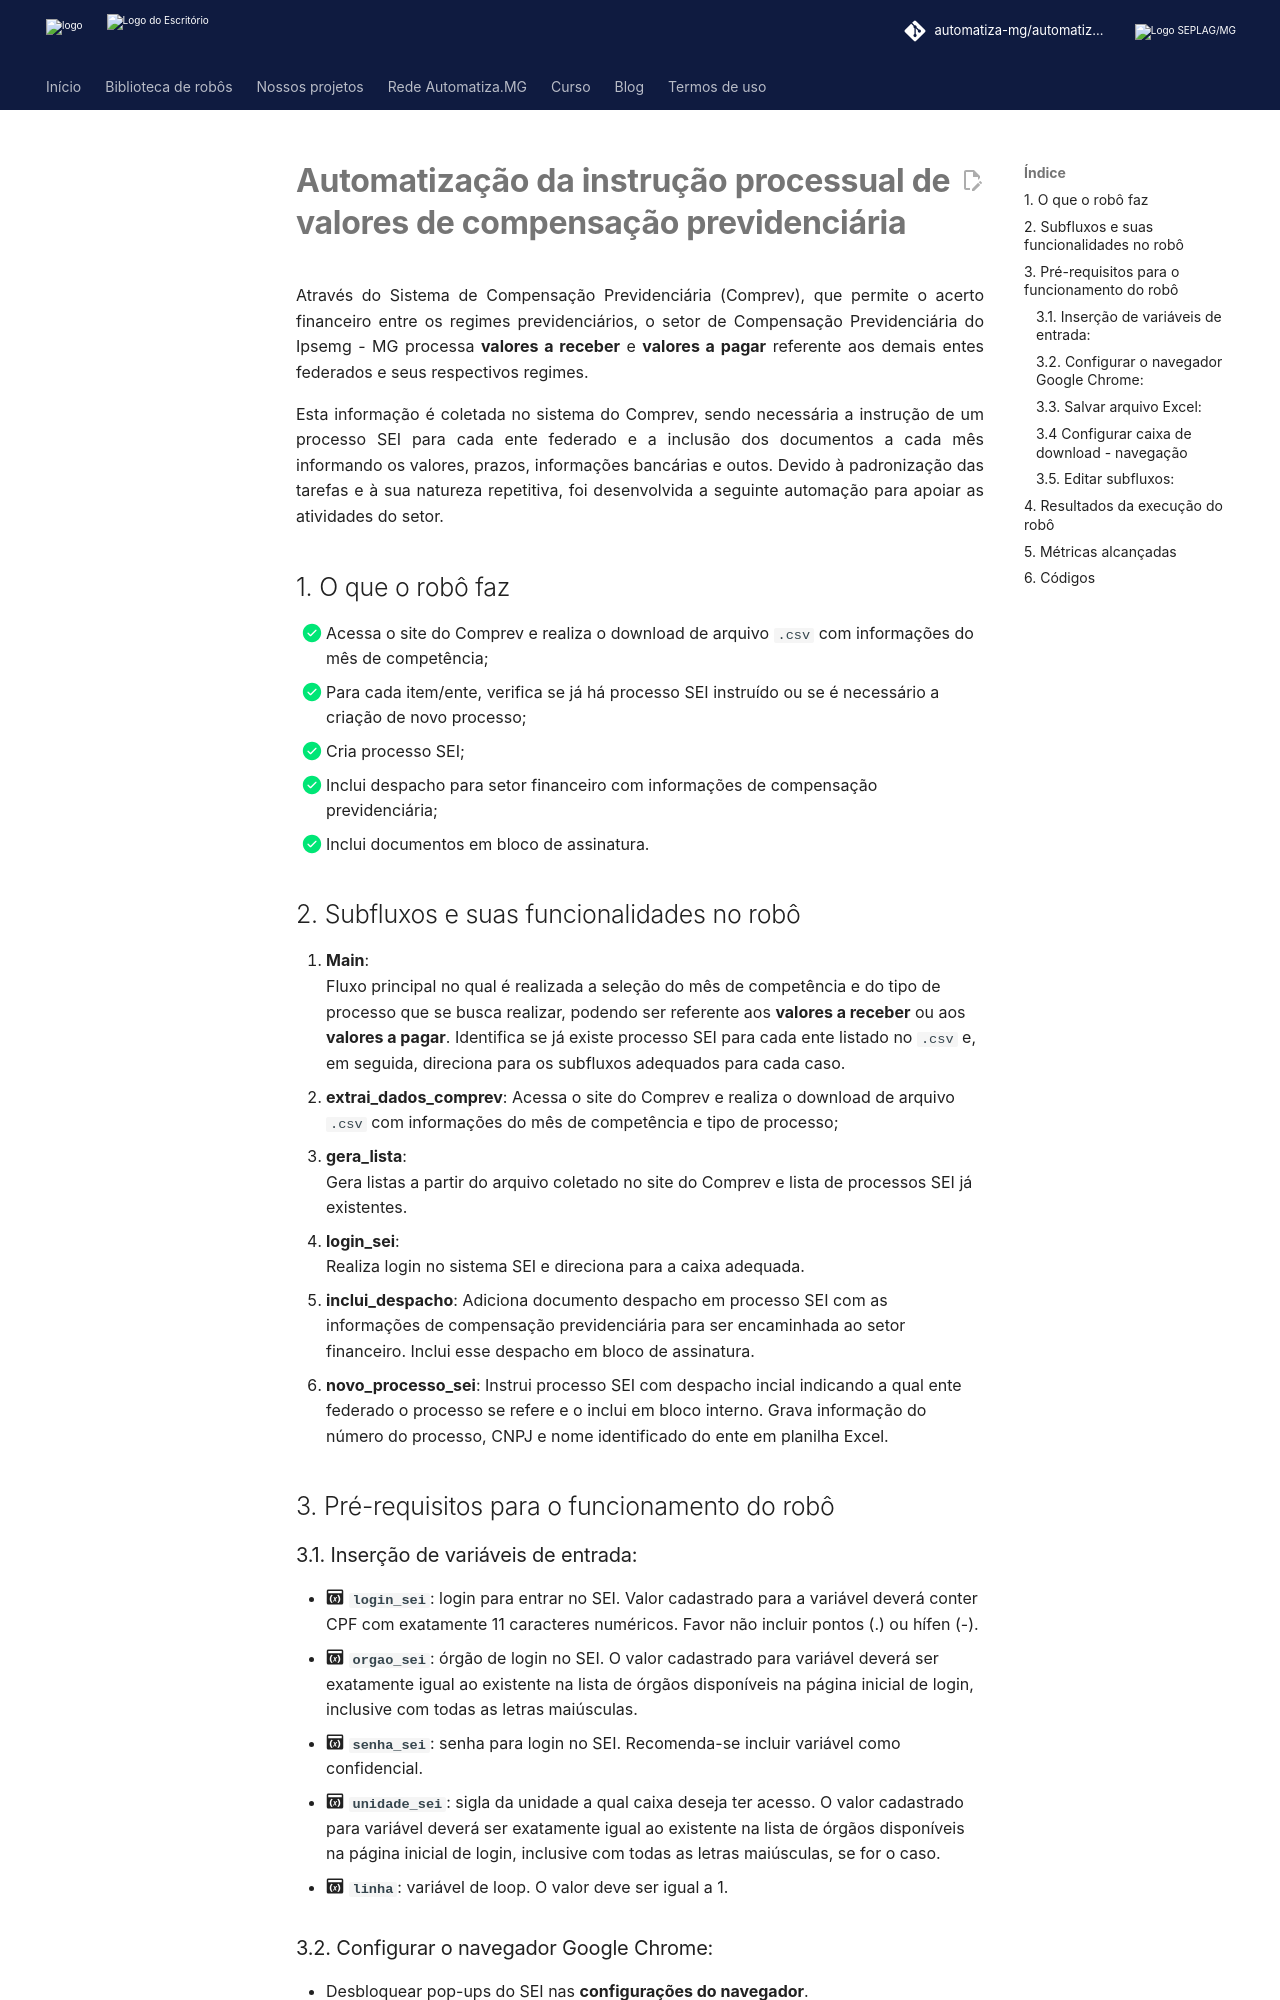

repository: automatiza-mg/automatizacoes · page: projetos/ipsemg/automatizacao_compensacao_previdenciaria/valores_receber_pagar/index.html · generator: mkdocs

# **Automatização da instrução processual de valores de compensação previdenciária**

Através do Sistema de Compensação Previdenciária (Comprev), que permite o acerto financeiro entre os regimes previdenciários, o setor de Compensação Previdenciária do Ipsemg - MG processa **valores a receber** e **valores a pagar** referente aos demais entes federados e seus respectivos regimes. 

Esta informação é coletada no sistema do Comprev, sendo necessária a instrução de um processo SEI para cada ente federado e a inclusão dos documentos a cada mês informando os valores, prazos, informações bancárias e outos. Devido à padronização das tarefas e à sua natureza repetitiva, foi desenvolvida a seguinte automação para apoiar as atividades do setor.

## 1. O que o robô faz 
- [x] Acessa o site do Comprev e realiza o download de arquivo `.csv` com informações do mês de competência;
- [x] Para cada item/ente, verifica se já há processo SEI instruído ou se é necessário a criação de novo processo;
- [x] Cria processo SEI;
- [x] Inclui despacho para setor financeiro com informações de compensação previdenciária;
- [x] Inclui documentos em bloco de assinatura.


## 2. Subfluxos e suas funcionalidades no robô 

1. **Main**:  
  Fluxo principal no qual é realizada a seleção do mês de competência e do tipo de processo que se busca realizar, podendo ser referente aos **valores a receber** ou aos **valores a pagar**. Identifica se já existe processo SEI para cada ente listado no `.csv` e, em seguida,  direciona para os subfluxos adequados para cada caso.
2. **extrai_dados_comprev**:
  Acessa o site do Comprev e realiza o download de arquivo `.csv` com informações do mês de competência e tipo de processo;
3. **gera_lista**:  
  Gera listas a partir do arquivo coletado no site do Comprev e lista de processos SEI já existentes. 
4. **login_sei**:   
  Realiza login no sistema SEI e direciona para a caixa adequada. 
5. **inclui_despacho**:
  Adiciona documento despacho em processo SEI com as informações de compensação previdenciária para ser encaminhada ao setor financeiro. Inclui esse despacho em bloco de assinatura. 
6. **novo_processo_sei**:
  Instrui processo SEI com despacho incial indicando a qual ente federado o processo se refere e o inclui em bloco interno. Grava informação do número do processo, CNPJ e nome identificado do ente em planilha Excel. 

## 3. Pré-requisitos para o funcionamento do robô 

### 3.1. Inserção de variáveis de entrada:

  - :material-application-variable: **`login_sei`**: login para entrar no SEI. Valor cadastrado para a variável deverá conter CPF com exatamente 11 caracteres numéricos. Favor não incluir pontos (.) ou hífen (-).
  - :material-application-variable: **`orgao_sei`**: órgão de login no SEI. O valor cadastrado para variável deverá ser exatamente igual ao existente na lista de órgãos disponíveis na página inicial de login, inclusive com todas as letras maiúsculas.
  - :material-application-variable: **`senha_sei`**: senha para login no SEI. Recomenda-se incluir variável como confidencial.
  - :material-application-variable: **`unidade_sei`**: sigla da unidade a qual caixa deseja ter acesso. O valor cadastrado para variável deverá ser exatamente igual ao existente na lista de órgãos disponíveis na página inicial de login, inclusive com todas as letras maiúsculas, se for o caso.
  - :material-application-variable: **`linha`**: variável de loop. O valor deve ser igual a 1.

### 3.2. Configurar o navegador Google Chrome: 

  - Desbloquear pop-ups do SEI nas **configurações do navegador**. 
  - Extensão **Power Automate** deverá estar instalada e habilitada.
  - **Configurações de download** deverão estar programadas para “Perguntar onde salvar cada arquivo antes de fazer download”.
